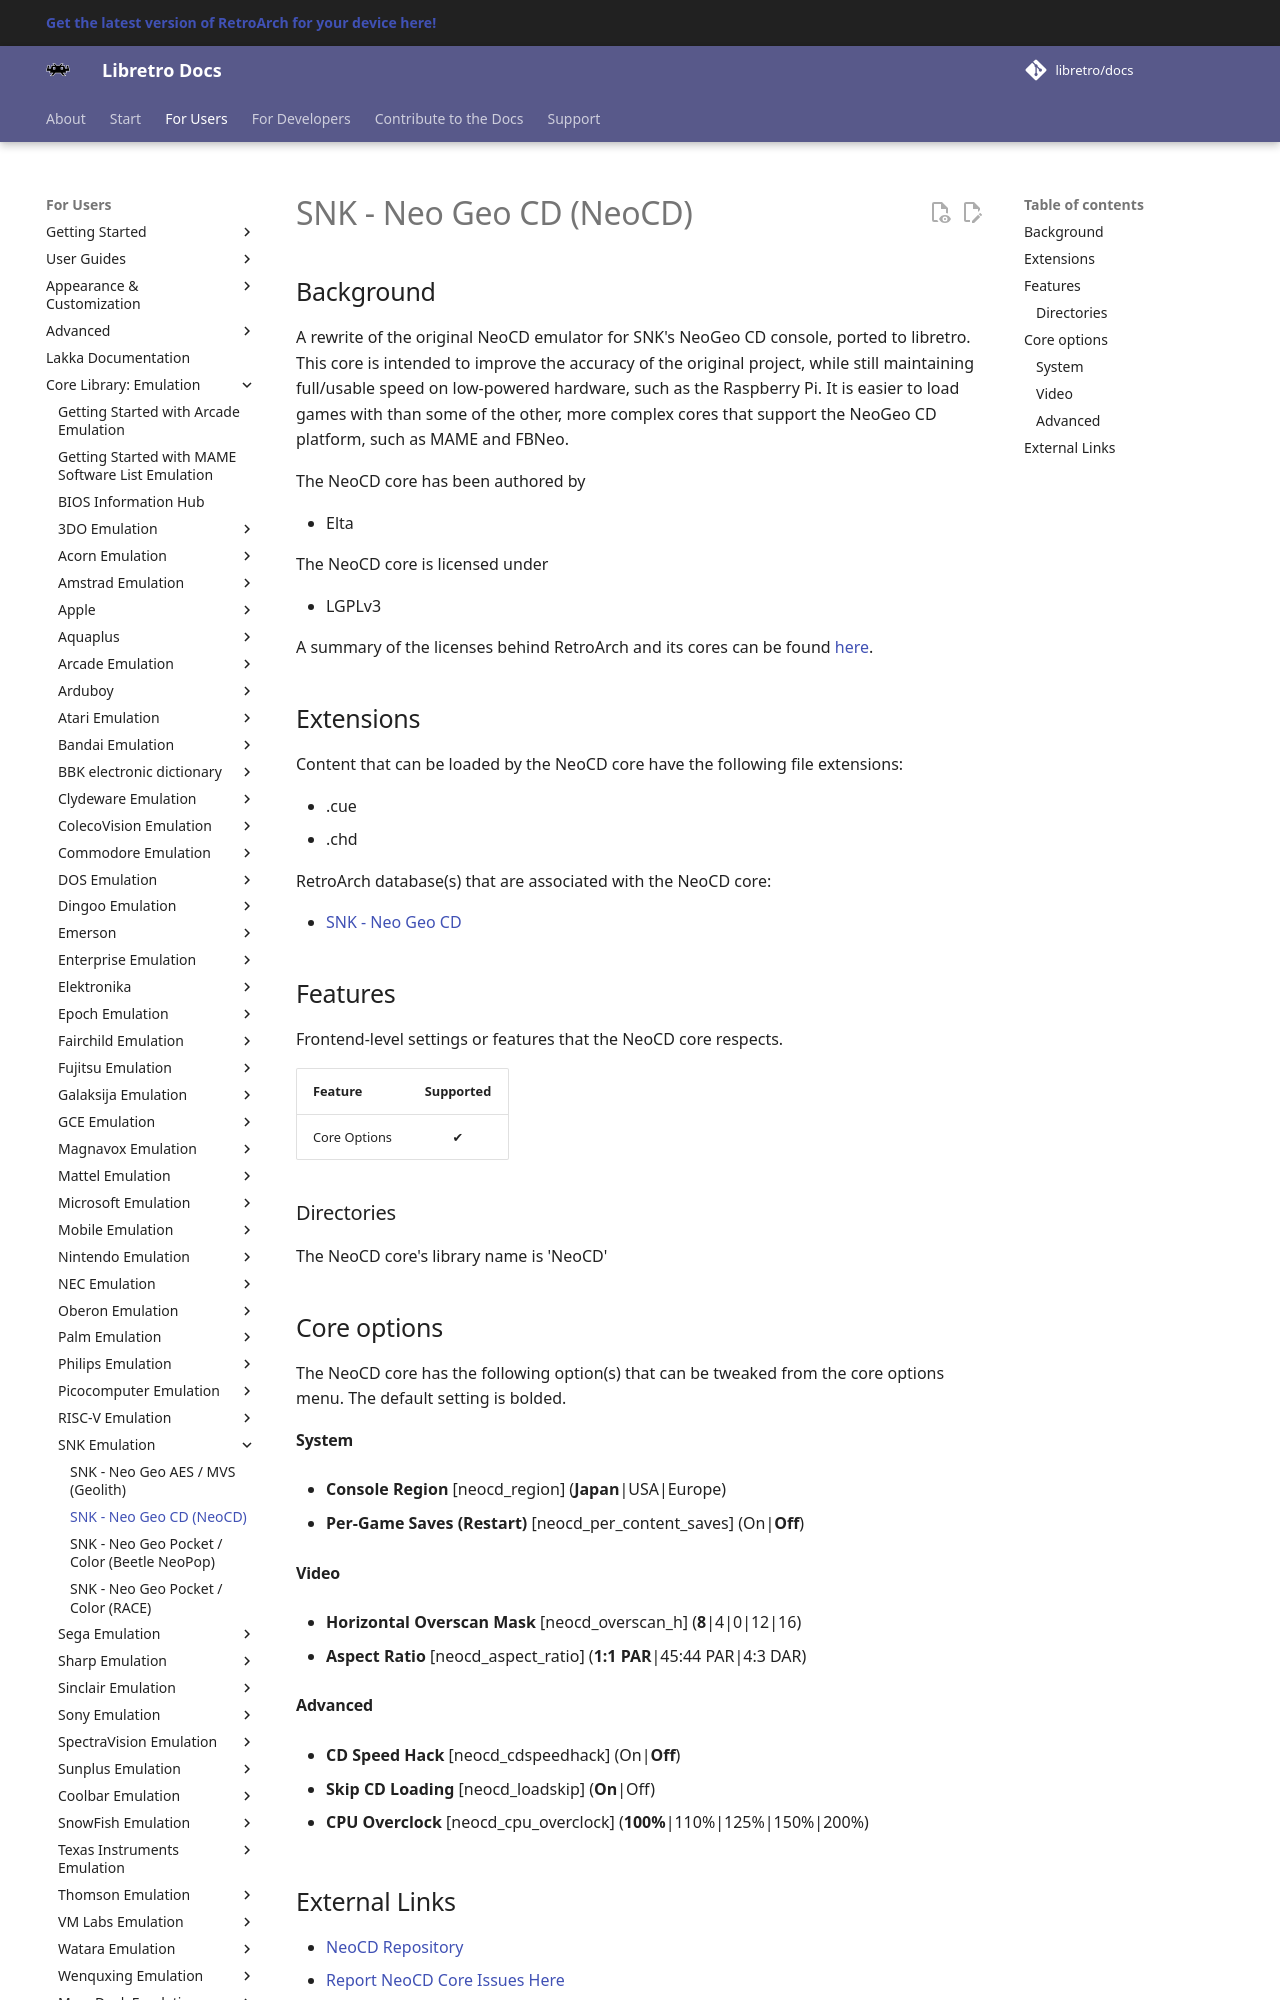

repository: libretro/docs · page: library/neocd/index.html · generator: mkdocs

---
title: "NeoCD – SNK Neo Geo CD core for RetroArch"
description: "RetroArch NeoCD core (SNK Neo Geo CD): core options. A rewrite of the original NeoCD emulator for SNK's NeoGeo CD console, ported to libretro."
---

# SNK - Neo Geo CD (NeoCD)

## Background

A rewrite of the original NeoCD emulator for SNK's NeoGeo CD console, ported to libretro. This core is intended to improve the accuracy of the original project, while still maintaining full/usable speed on low-powered hardware, such as the Raspberry Pi. It is easier to load games with than some of the other, more complex cores that support the NeoGeo CD platform, such as MAME and FBNeo.

The NeoCD core has been authored by

- Elta

The NeoCD core is licensed under

- LGPLv3

A summary of the licenses behind RetroArch and its cores can be found [here](../development/licenses.md).

## Extensions

Content that can be loaded by the NeoCD core have the following file extensions:

- .cue
- .chd

RetroArch database(s) that are associated with the NeoCD core:

- [SNK - Neo Geo CD](https://github.com/libretro/libretro-database/blob/master/rdb/SNK%20-%20Neo%20Geo%20CD.rdb)

## Features

Frontend-level settings or features that the NeoCD core respects.

| Feature           | Supported |
|-------------------|:---------:|
| Core Options      | ✔         |

### Directories

The NeoCD core's library name is 'NeoCD'

## Core options

The NeoCD core has the following option(s) that can be tweaked from the core options menu. The default setting is bolded.

#### System

- **Console Region** [neocd_region] (**Japan**|USA|Europe)

- **Per-Game Saves (Restart)** [neocd_per_content_saves] (On|**Off**)

#### Video

- **Horizontal Overscan Mask** [neocd_overscan_h] (**8**|4|0|12|16)

- **Aspect Ratio** [neocd_aspect_ratio] (**1:1 PAR**|45:44 PAR|4:3 DAR)
